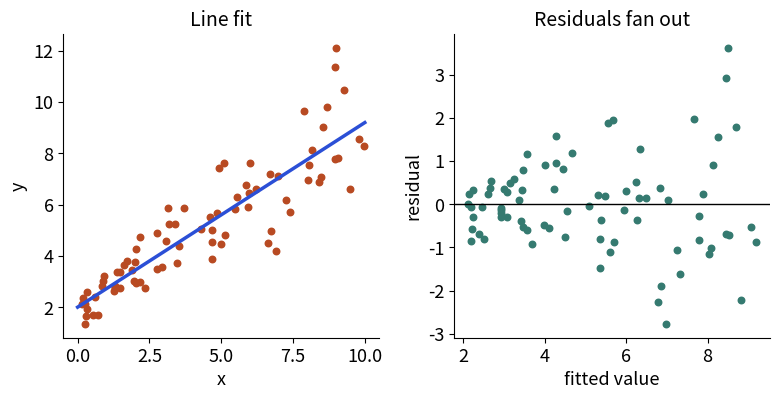

Source code (Python):
import numpy as np
import matplotlib
matplotlib.use("Agg")
import matplotlib.pyplot as plt
plt.rcParams.update({"font.size": 13, "axes.titlesize": 14, "axes.spines.top": False, "axes.spines.right": False})
B, O, T, R, P = "#2b4fd6", "#b84a22", "#357a70", "#aa2d26", "#6a2fd0"

from scipy import stats
rng = np.random.default_rng(11)
x = rng.uniform(0, 10, 80)
y = 2 + 0.7 * x + rng.normal(0, 0.4 + 0.12 * x)
r = stats.linregress(x, y)
fit = r.intercept + r.slope * x
fig, (a1, a2) = plt.subplots(1, 2, figsize=(8, 4.2), dpi=110)
a1.scatter(x, y, color=O, s=22); xs = np.array([0, 10]); a1.plot(xs, r.intercept + r.slope * xs, color=B, lw=2.5)
a1.set_xlabel("x"); a1.set_ylabel("y"); a1.set_title("Line fit")
a2.scatter(fit, y - fit, color=T, s=22); a2.axhline(0, color="black", lw=1)
a2.set_xlabel("fitted value"); a2.set_ylabel("residual"); a2.set_title("Residuals fan out")
fig.tight_layout(); fig.savefig("lib18_ols.png")
